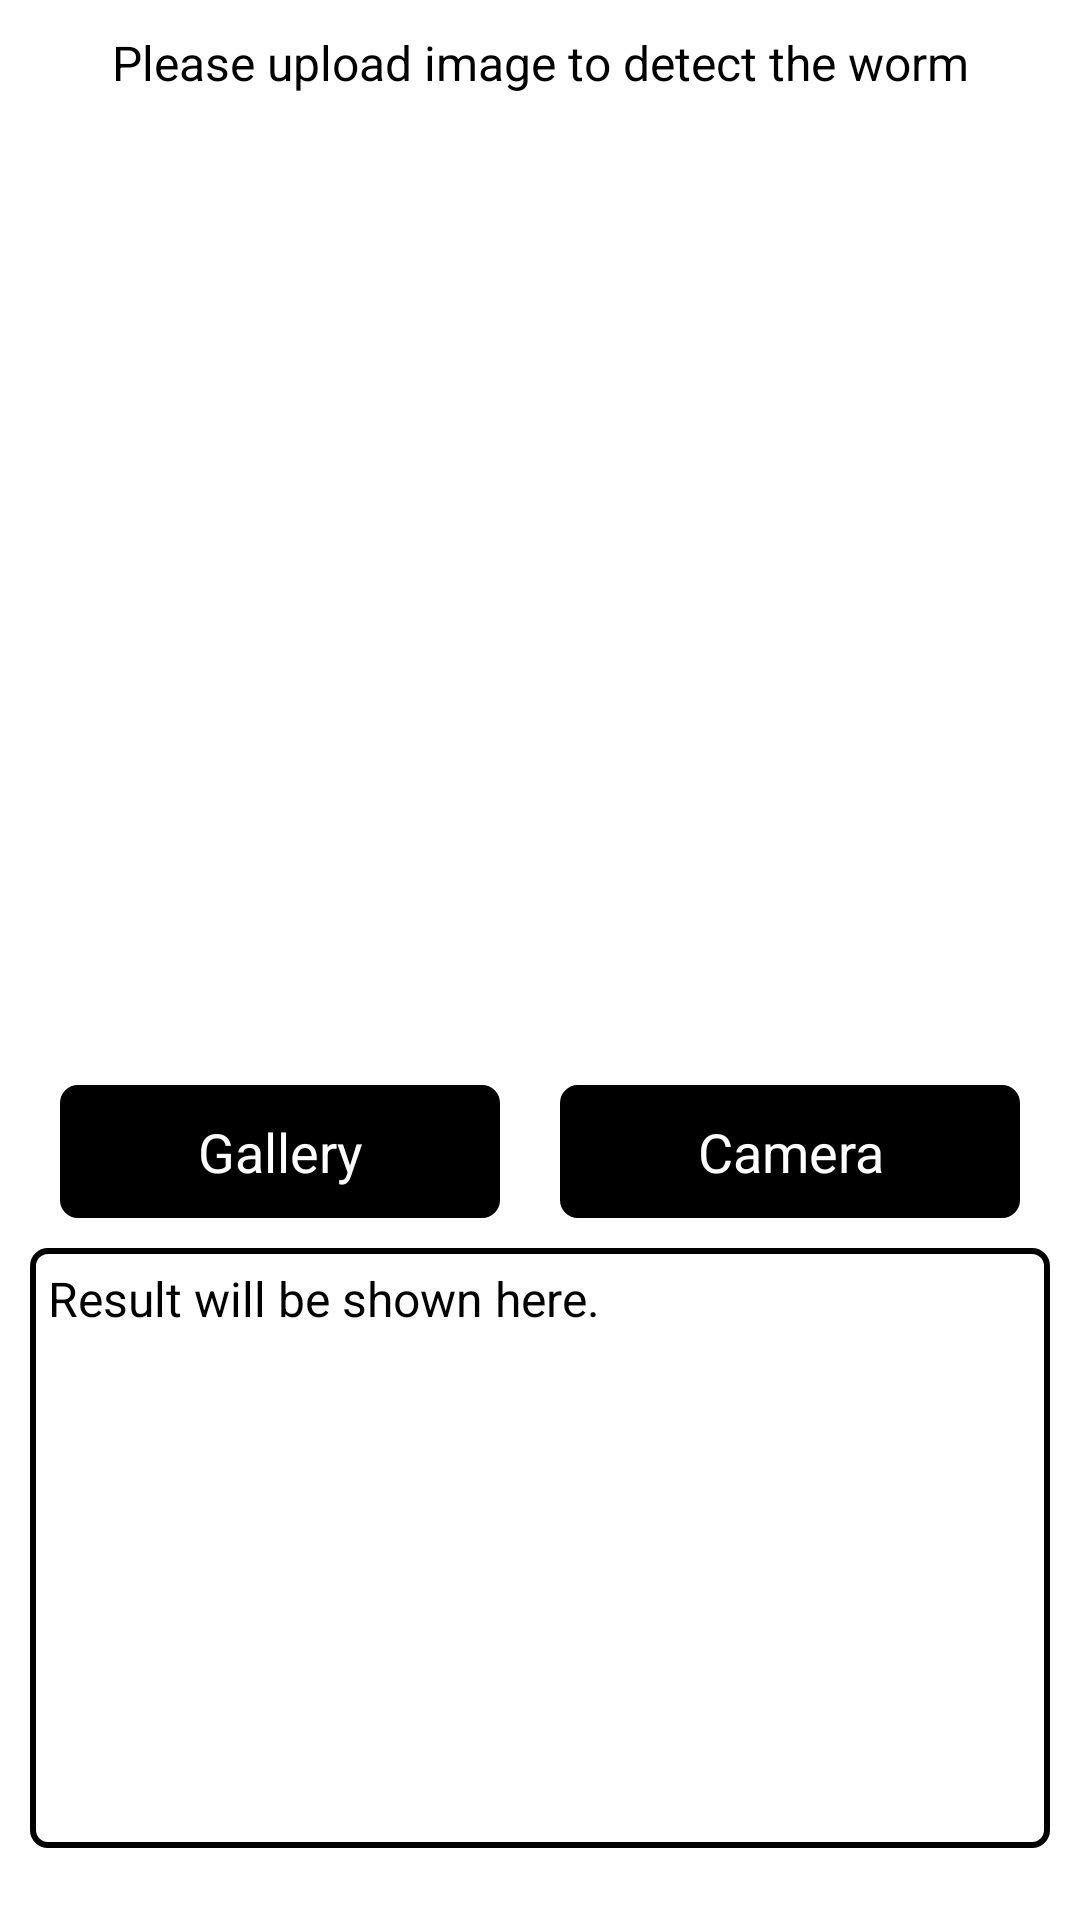

Here is an Android app screen rendered from its layout file. Give the layout XML and the strings, colors and styles it references.
<!-- AndroidManifest.xml: application theme Theme.OnlineOC -->
<!-- res/layout/activity_main.xml -->
<?xml version="1.0" encoding="utf-8"?>
<ScrollView xmlns:android="http://schemas.android.com/apk/res/android"
    xmlns:app="http://schemas.android.com/apk/res-auto"
    xmlns:tools="http://schemas.android.com/tools"
    android:layout_width="match_parent"
    android:layout_height="match_parent"
    android:background="@color/white"
    android:orientation="vertical"
    tools:context=".MainActivity">

    <LinearLayout
        android:layout_width="match_parent"
        android:layout_height="wrap_content"
        android:orientation="vertical">

        <TextView
            android:layout_width="match_parent"
            android:layout_height="wrap_content"
            android:text="Please upload image to detect the worm"
            android:textColor="@color/black"
            android:textSize="16sp"
            android:layout_marginTop="10dp"
            android:gravity="center"
            />

        <ImageView
            android:id="@+id/imageView"
            android:layout_width="match_parent"
            android:layout_height="300dp"
            android:layout_marginStart="10dp"
            android:layout_marginTop="10dp"
            android:layout_marginEnd="10dp"
            />

        <LinearLayout
            android:layout_width="match_parent"
            android:layout_height="wrap_content"
            android:weightSum="2"
            android:layout_marginTop="20dp"
            android:gravity="center"
            android:layout_marginHorizontal="20dp"
            android:orientation="horizontal">


            <TextView
                android:id="@+id/gallery"
                android:layout_width="wrap_content"
                android:layout_height="wrap_content"
                android:background="@drawable/border"
                android:backgroundTint="@color/black"
                android:text="Gallery"
                android:padding="10dp"
                android:gravity="center"

                android:layout_gravity="center"
                android:layout_weight="1"
                android:textColor="@android:color/white"
                android:textSize="18sp" />

            <TextView
                android:id="@+id/camera"
                android:layout_width="wrap_content"
                android:layout_height="wrap_content"
                android:background="@drawable/border"
                android:backgroundTint="@color/black"
                android:text="Camera"
                android:layout_marginStart="20dp"
                android:layout_gravity="center"
                android:gravity="center"
                android:padding="10dp"
                android:layout_weight="1"
                android:textColor="@android:color/white"
                android:textSize="18sp" />

        </LinearLayout>

        <TextView
            android:id="@+id/result"
            android:layout_width="match_parent"
            android:layout_height="200dp"
            android:text="Result will be shown here."
            android:textColor="@color/black"
            android:textSize="16sp"
            android:background="@drawable/border"
            android:padding="6dp"
            android:layout_marginTop="20dp"
            android:layout_margin="10dp"
            />

    </LinearLayout>
</ScrollView>
<!-- resources referenced by this layout -->
<resources>
  <color name="black">#FF000000</color>
  <color name="white">#FFFFFFFF</color>
  <!-- drawable border (drawable) -->
  <?xml version="1.0" encoding="utf-8"?>
  <shape xmlns:android="http://schemas.android.com/apk/res/android">
  
  
      <stroke android:color="@color/black"
          android:width="2dp"/>
  
      <corners
          android:radius="5dp"/>
  
  </shape>
  <style name="Theme.OnlineOC" parent="Theme.MaterialComponents.DayNight.DarkActionBar">
          
          <item name="colorPrimary">@color/purple_500</item>
          <item name="colorPrimaryVariant">@color/purple_700</item>
          <item name="colorOnPrimary">@color/white</item>
          
          <item name="colorSecondary">@color/black</item>
          <item name="colorSecondaryVariant">@color/black</item>
          <item name="colorOnSecondary">@color/black</item>
          <item name="colorBackgroundFloating">@color/black</item>
          
          <item name="android:statusBarColor" tools:targetApi="l">?attr/colorPrimaryVariant</item>
          
      </style>
  <color name="purple_500">#FF6200EE</color>
  <color name="purple_700">#FF3700B3</color>
</resources>
